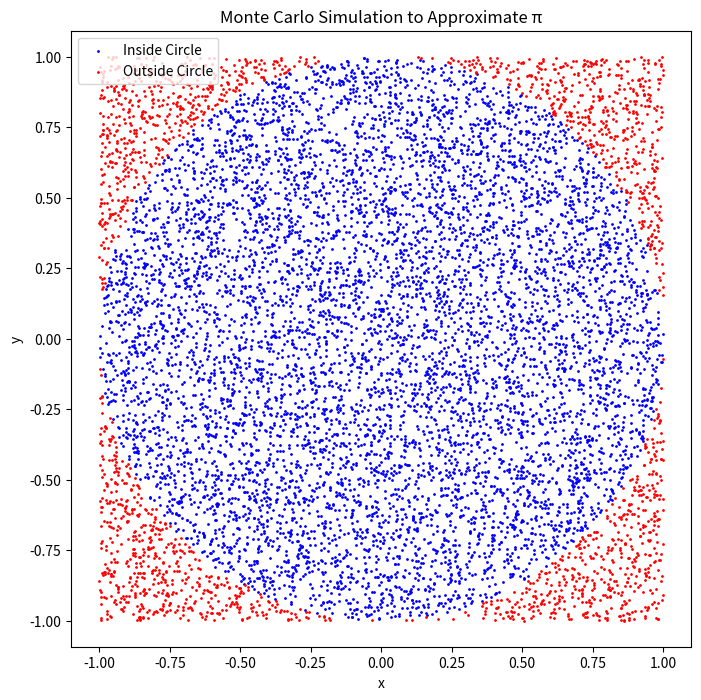

Write Python code to recreate this figure.
import numpy as np
import matplotlib.pyplot as plt

# Number of random points
num_points = 10000

# Generate random (x, y) points in the range [-1, 1] x [-1, 1]
x = np.random.uniform(-1, 1, num_points)
y = np.random.uniform(-1, 1, num_points)

# Calculate the distance of each point from the origin
distance = np.sqrt(x**2 + y**2)

# Count points that fall inside the unit circle (distance <= 1)
inside_circle = distance <= 1
num_inside_circle = np.sum(inside_circle)

# Approximate pi using the ratio of points inside the circle
pi_approx = 4 * num_inside_circle / num_points
print(f"Approximated value of π: {pi_approx}")

# Plot the points
plt.figure(figsize=(8, 8))
plt.scatter(x[inside_circle], y[inside_circle], color='blue', s=1, label="Inside Circle")
plt.scatter(x[~inside_circle], y[~inside_circle], color='red', s=1, label="Outside Circle")
plt.xlabel("x")
plt.ylabel("y")
plt.title("Monte Carlo Simulation to Approximate π")
plt.legend()
plt.axis("equal")
plt.show()